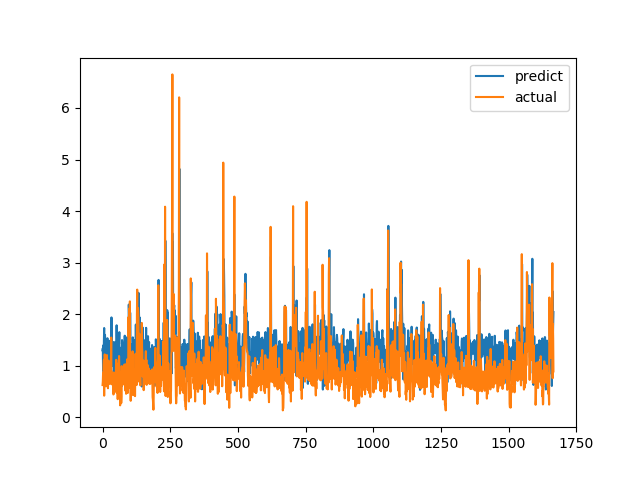

The data file committed next to this chart (first rows):
predict, actual
1.297, 0.6238
1.339, 0.6915
0.9073, 0.8558
1.396, 0.7094
0.8882, 1.015
1.465, 1.116
1.731, 0.4183
1.062, 1.002
1.444, 1.219
1.599, 1.143
1.491, 0.6528
0.9143, 0.6747
1.193, 0.601
1.263, 0.6695
1.171, 0.6538
1.18, 0.7814
1.281, 1.206
0.7949, 0.8469
1.533, 0.8286
0.5945, 0.6482
0.8185, 0.5624
1.169, 0.7183
1.084, 1.1
1.323, 0.9542
1.332, 0.729
1.16, 0.6694
1.192, 0.8631
1.484, 0.6465
1.019, 0.8223
1.305, 0.9236
1.478, 0.8301
1.423, 1.067
1.041, 1.546
1.937, 0.6827
1.507, 0.6386
1.277, 0.6464
1.351, 0.6881
1.204, 0.7274
0.9932, 0.65
1.457, 0.8694
1.459, 0.4409
0.8646, 0.4519
0.9071, 0.7575
0.7639, 0.4952
1.128, 0.6851
1.281, 0.7244
1.231, 0.8654
1.46, 0.74
1.298, 0.8071
1.352, 0.8204
0.9557, 1.114
0.755, 1.109
1.784, 0.4751
1.16, 1.039
1.604, 0.9458
0.8439, 0.7878
1.03, 0.3505
0.9443, 0.9368
1.316, 0.9868
1.465, 0.647
... 1,607 more rows
